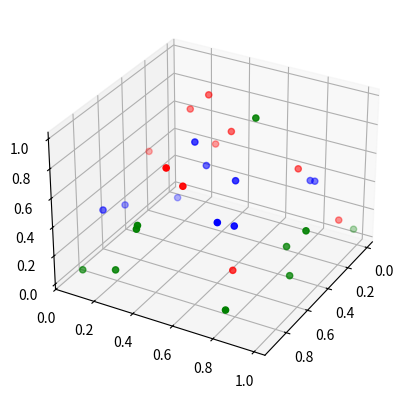

The matplotlib source for this figure:
import random, math
import numpy as np

import matplotlib
matplotlib.use('Agg')

from matplotlib import pyplot as plt
from mpl_toolkits.mplot3d import Axes3D

fig = plt.figure()
ax = fig.add_subplot(111, projection='3d')

precision = 10
length = 10
for color in ["red", "green", "blue"]:
    xs = [random.random() for x in range(length)]
    ys = [random.random() for x in range(length)]
    zs = [random.random() for x in range(length)]
    ax.scatter(xs, ys, zs, c=color)
for r in [x / precision for x in range(int(2*math.pi*precision))]:
    ax.view_init(30 + math.sin(r), 30 + math.cos(r+180))
    fig.savefig('/tmp/plotPic{:04d}.png'.format(int(r)))
    plt.draw()

